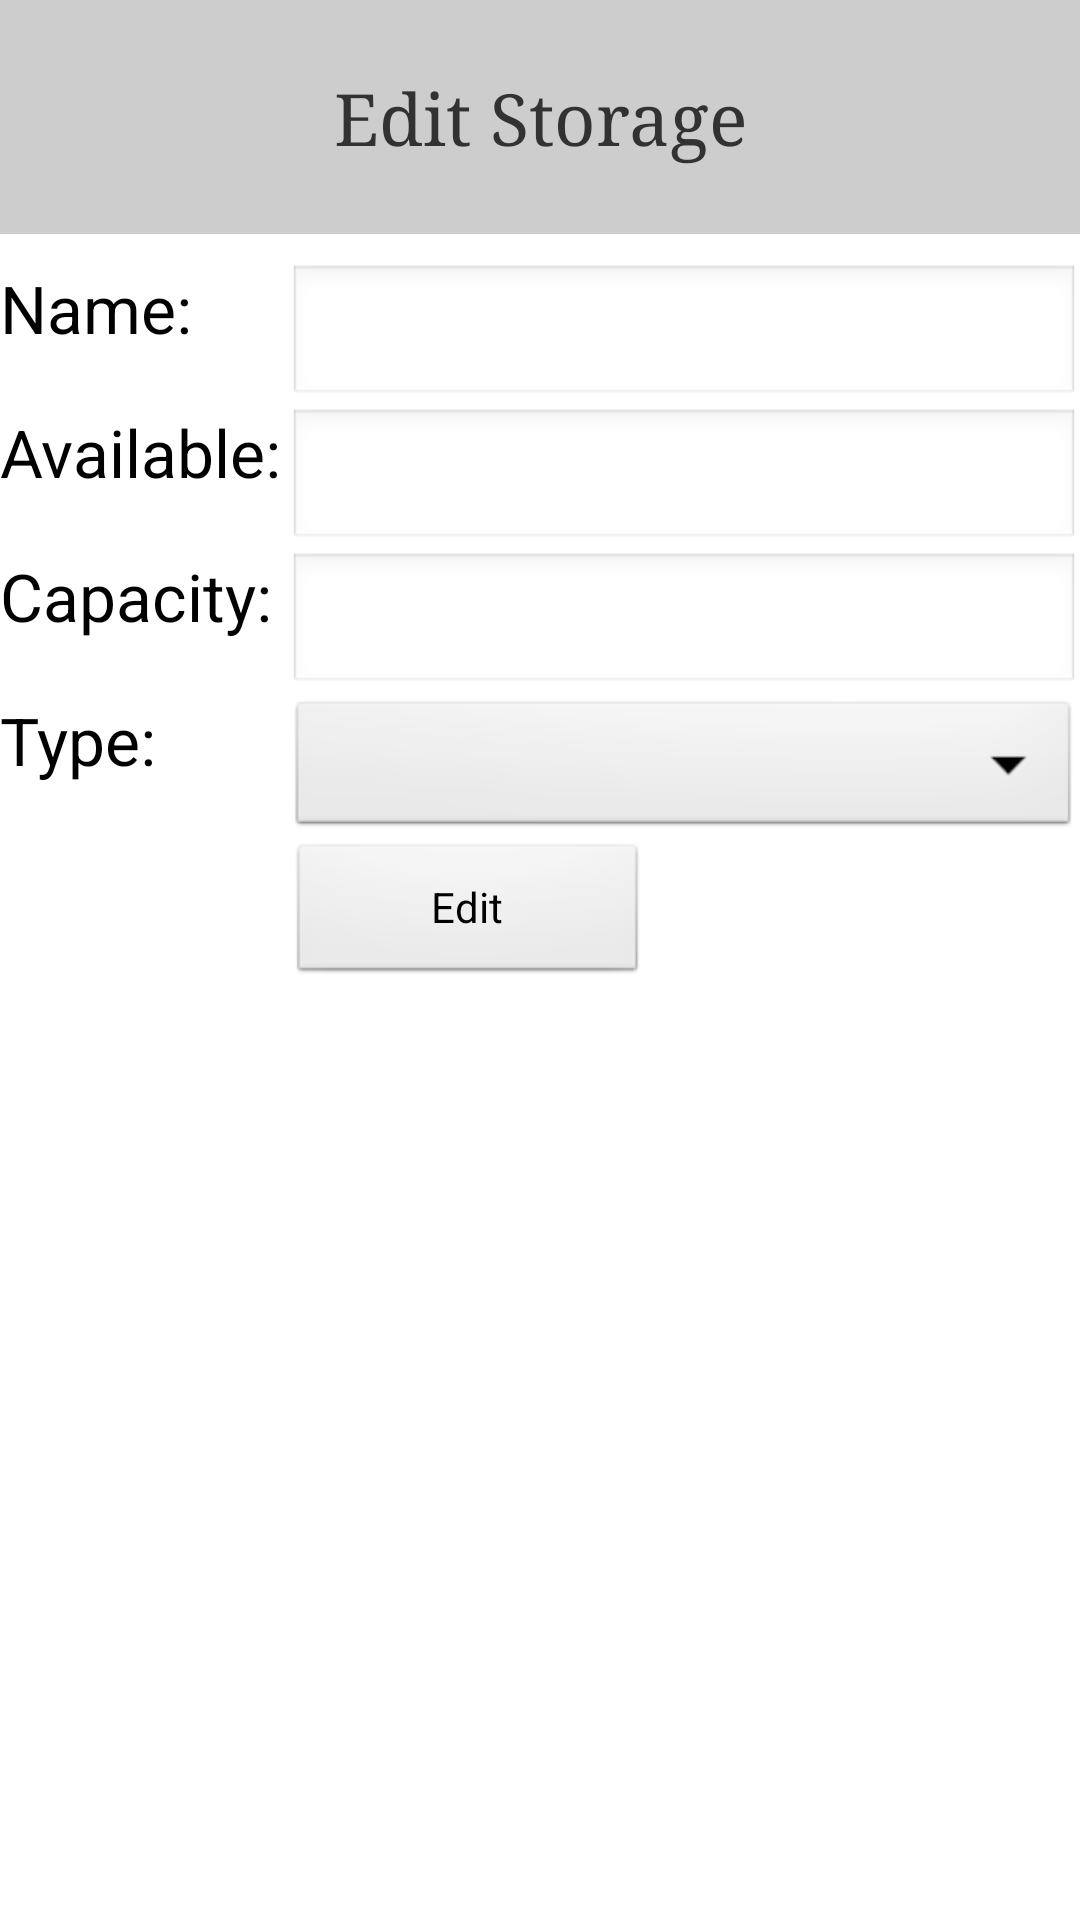

Here is an Android app screen rendered from its layout file. Give the layout XML and the strings, colors and styles it references.
<!-- AndroidManifest.xml: application theme android:Theme.Light.NoTitleBar -->
<!-- res/layout/update_storage.xml -->
<?xml version="1.0" encoding="utf-8"?>
<ScrollView xmlns:android="http://schemas.android.com/apk/res/android"
	android:layout_width="match_parent" android:layout_height="match_parent"
	android:fillViewport="true">
	<LinearLayout android:id="@+id/update_table"
		android:weightSum="1" xmlns:android="http://schemas.android.com/apk/res/android"
		android:layout_width="match_parent" android:layout_height="match_parent"
		android:isScrollContainer="true" android:orientation="vertical">
		<TextView android:id="@+id/update_storage_label"
			android:layout_width="fill_parent" android:padding="12px"
			android:text="Edit Storage" android:textSize="24sp" android:typeface="serif"
			android:gravity="center" android:background="@color/actionbar_background_end"
			android:layout_height="0dp" android:layout_weight="0.50">
		</TextView>
		<RelativeLayout android:focusable="true"
			android:id="@+id/relativeLayout1" android:keepScreenOn="true"
			android:focusableInTouchMode="true" android:layout_height="484dp"
			android:isScrollContainer="true" android:layout_gravity="top"
			android:scrollbars="vertical" android:layout_width="match_parent">
			<TextView android:id="@+id/textView2" android:text="Type: "
				android:layout_height="wrap_content" android:textAppearance="?android:attr/textAppearanceLarge"
				android:layout_alignTop="@+id/storageSpinner"
				android:layout_alignParentLeft="true" android:layout_width="wrap_content"></TextView>
			<EditText android:layout_width="wrap_content" android:id="@+id/editText1" android:inputType="number" android:layout_height="wrap_content" android:layout_below="@+id/editText4" android:layout_alignLeft="@+id/editText4" android:layout_alignParentRight="true"></EditText>
			<EditText android:layout_width="wrap_content" android:singleLine="true" android:id="@+id/editText2" android:inputType="number" android:layout_height="wrap_content" android:layout_below="@+id/editText1" android:layout_alignParentRight="true" android:layout_alignLeft="@+id/editText1"></EditText>
			<Spinner android:fitsSystemWindows="true" android:keepScreenOn="true" android:layout_width="wrap_content" android:focusable="true" android:fadeScrollbars="true" android:focusableInTouchMode="true" android:layout_height="wrap_content" android:id="@+id/storageSpinner" android:layout_below="@+id/editText2" android:layout_alignParentRight="true" android:layout_alignLeft="@+id/editText2"></Spinner>
			<TextView android:layout_width="wrap_content" android:id="@+id/textView3" android:text="Capacity: " android:textAppearance="?android:attr/textAppearanceLarge" android:layout_height="wrap_content" android:layout_alignTop="@+id/editText2" android:layout_alignParentLeft="true"></TextView>
			<EditText android:layout_width="wrap_content" android:singleLine="true" android:id="@+id/editText4" android:layout_height="wrap_content" android:layout_alignParentTop="true" android:layout_alignParentRight="true" android:layout_toRightOf="@+id/textView3" android:layout_marginTop="10dp"></EditText>
			<TextView android:layout_width="wrap_content" android:id="@+id/textView4" android:text="Name: " android:textAppearance="?android:attr/textAppearanceLarge" android:layout_height="wrap_content" android:layout_alignTop="@+id/editText4" android:layout_alignParentLeft="true"></TextView>
			<TextView android:layout_width="wrap_content" android:id="@+id/textView1" android:text="Available:" android:textAppearance="?android:attr/textAppearanceLarge" android:layout_height="wrap_content" android:layout_below="@+id/editText4" android:layout_alignParentLeft="true"></TextView>
			<Button android:id="@+id/btn_update_storage" android:text="Edit" android:layout_height="wrap_content" android:layout_below="@+id/storageSpinner" android:layout_width="120dp" android:layout_toRightOf="@+id/textView3"></Button>
		</RelativeLayout>
	</LinearLayout>
</ScrollView>
<!-- resources referenced by this layout -->
<resources>
  <color name="actionbar_background_end">#cdcdcd</color>
</resources>
